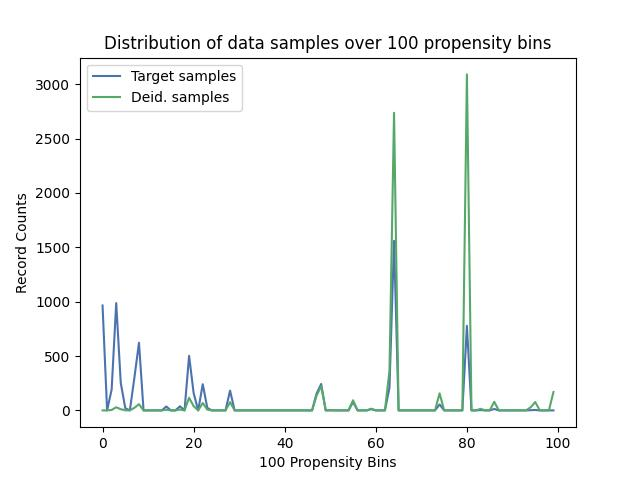

Values plotted in this chart, from the file beside it:
, Target samples, Deid. samples
0, 965, 0
1, 0, 0
2, 192, 4
3, 987, 29
4, 252, 11
5, 20, 1
6, 0, 0
7, 303, 24
8, 622, 57
9, 0, 0
10, 0, 0
11, 0, 0
12, 0, 0
13, 0, 0
14, 36, 6
15, 0, 0
16, 0, 0
17, 38, 8
18, 0, 0
19, 502, 116
20, 159, 39
21, 0, 0
22, 241, 68
23, 23, 7
24, 0, 0
25, 0, 0
26, 0, 0
27, 0, 0
28, 182, 76
29, 0, 0
30, 0, 0
31, 0, 0
32, 0, 0
33, 0, 0
34, 0, 0
35, 0, 0
36, 0, 0
37, 0, 0
38, 0, 0
39, 0, 0
40, 0, 0
41, 0, 0
42, 0, 0
43, 0, 0
44, 0, 0
45, 0, 0
46, 0, 0
47, 156, 137
48, 243, 223
49, 0, 0
50, 1, 1
51, 0, 0
52, 0, 0
53, 0, 0
54, 0, 0
55, 77, 93
56, 0, 0
57, 0, 0
58, 0, 0
59, 11, 16
... 40 more rows
